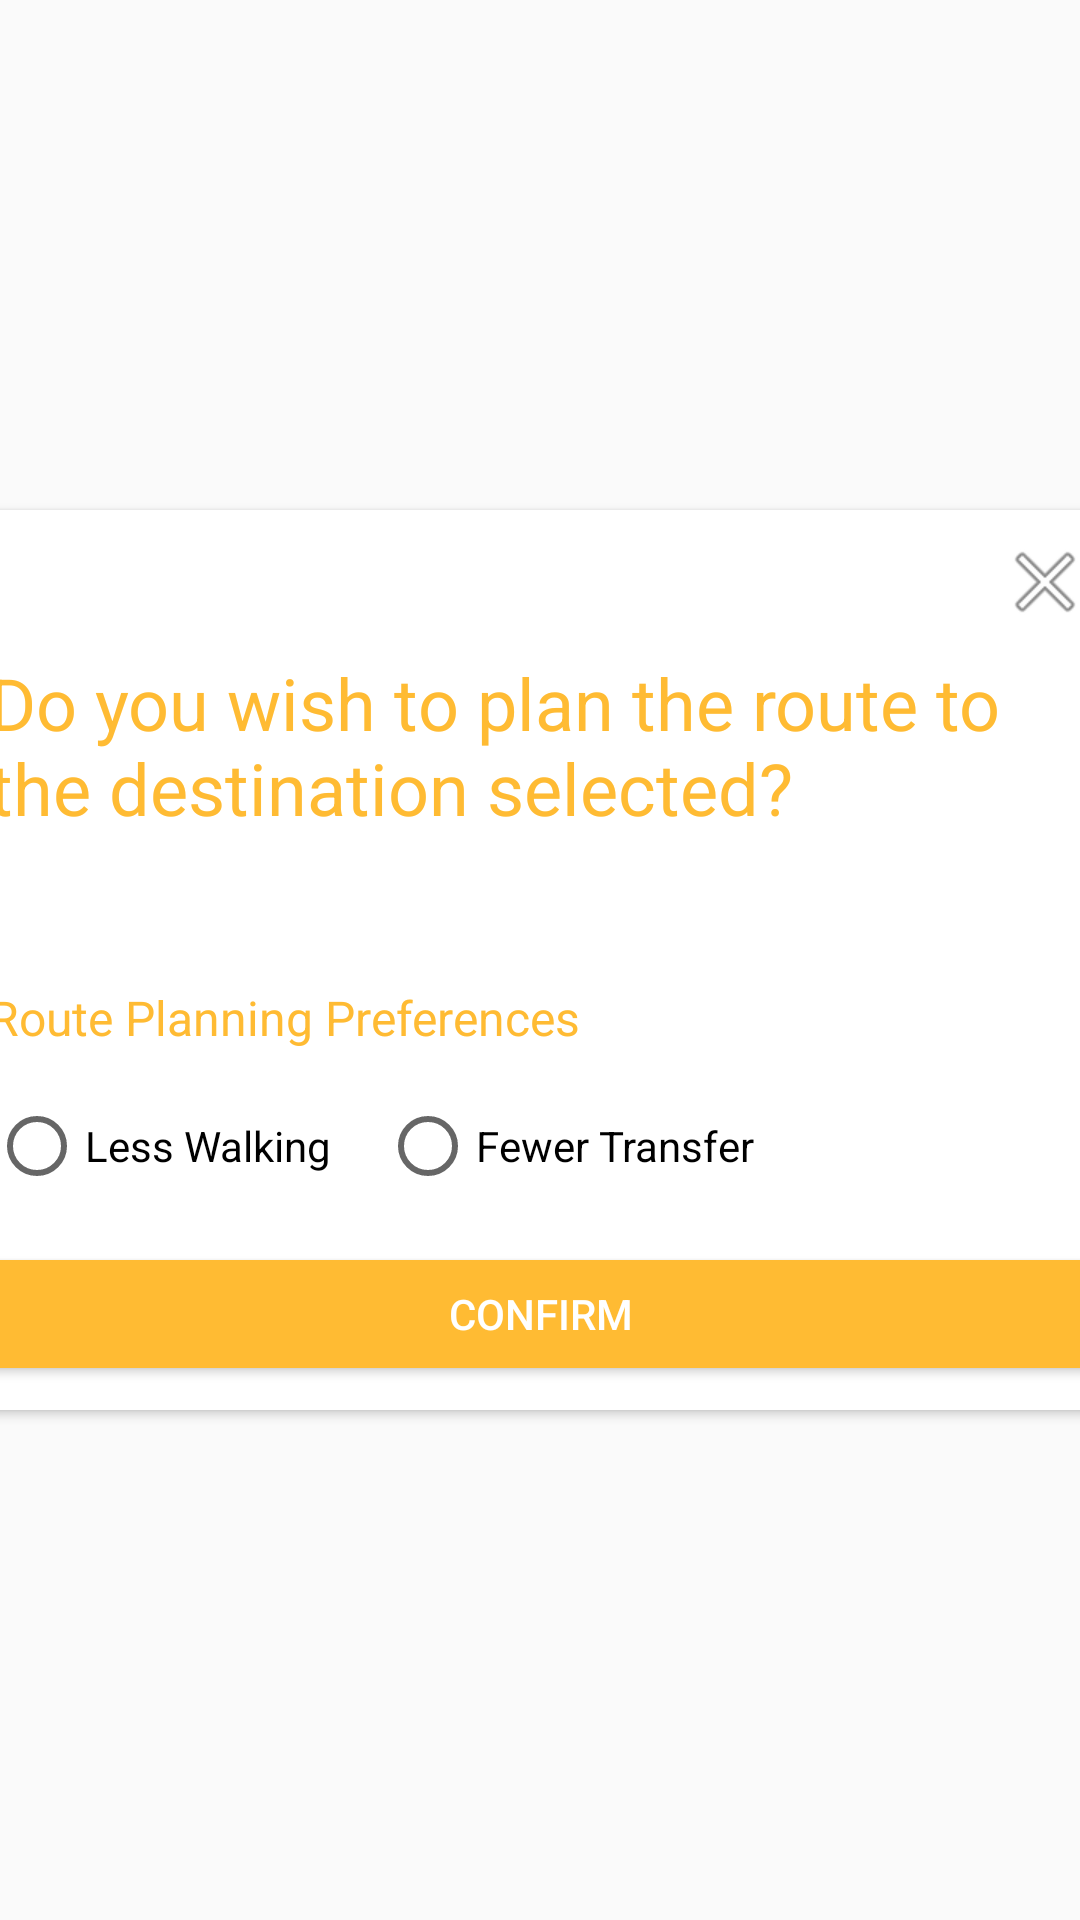

Produce the Android XML layout that renders to this screen, including the resource entries it uses.
<!-- AndroidManifest.xml: application theme Theme.Public_Transportation_User_Application -->
<!-- res/layout/plan_route_alert_dialog.xml -->
<?xml version="1.0" encoding="utf-8"?>
<androidx.constraintlayout.widget.ConstraintLayout
    xmlns:android="http://schemas.android.com/apk/res/android"
    xmlns:app="http://schemas.android.com/apk/res-auto"
    xmlns:tools="http://schemas.android.com/tools"
    android:layout_width="match_parent"
    android:layout_height="match_parent">

    <androidx.cardview.widget.CardView
        android:layout_width="400dp"
        android:layout_height="300dp"
        android:layout_marginStart="16dp"
        android:layout_marginLeft="16dp"
        android:layout_marginEnd="16dp"
        android:layout_marginRight="16dp"
        app:layout_constraintBottom_toBottomOf="parent"
        app:layout_constraintEnd_toEndOf="parent"
        app:layout_constraintStart_toStartOf="parent"
        app:layout_constraintTop_toTopOf="parent">

        <androidx.constraintlayout.widget.ConstraintLayout
            android:layout_width="match_parent"
            android:layout_height="match_parent">

            <ImageButton
                android:id="@+id/closeBtn"
                android:layout_width="wrap_content"
                android:layout_height="wrap_content"
                android:layout_marginTop="8dp"
                android:layout_marginEnd="16dp"
                android:layout_marginRight="16dp"
                android:background="?selectableItemBackground"
                app:layout_constraintEnd_toEndOf="parent"
                app:layout_constraintTop_toTopOf="parent"
                app:srcCompat="@android:drawable/ic_menu_close_clear_cancel" />

            <TextView
                android:id="@+id/msgTV"
                android:layout_width="0dp"
                android:layout_height="wrap_content"
                android:layout_marginStart="16dp"
                android:layout_marginLeft="16dp"
                android:layout_marginTop="8dp"
                android:layout_marginEnd="16dp"
                android:layout_marginRight="16dp"
                android:text="@string/msg_dialog_text"
                android:textColor="@color/appColor"
                android:textSize="24sp"
                app:layout_constraintEnd_toEndOf="parent"
                app:layout_constraintHorizontal_bias="0.0"
                app:layout_constraintStart_toStartOf="parent"
                app:layout_constraintTop_toBottomOf="@+id/closeBtn" />

            <TextView
                android:id="@+id/routingOptionTV"
                android:layout_width="0dp"
                android:layout_height="wrap_content"
                android:layout_marginStart="16dp"
                android:layout_marginLeft="16dp"
                android:layout_marginEnd="16dp"
                android:layout_marginRight="16dp"
                android:layout_marginBottom="16dp"
                android:text="@string/route_planning_preferences_text"
                android:textColor="@color/appColor"
                android:textSize="16sp"
                app:layout_constraintBottom_toTopOf="@+id/planningReferencesRG"
                app:layout_constraintEnd_toEndOf="parent"
                app:layout_constraintHorizontal_bias="0.0"
                app:layout_constraintStart_toStartOf="parent" />

            <RadioGroup
                android:id="@+id/planningReferencesRG"
                android:layout_width="wrap_content"
                android:layout_height="wrap_content"
                android:orientation="horizontal"
                app:layout_constraintBottom_toTopOf="@+id/confirmBtn"
                app:layout_constraintStart_toStartOf="parent">

                <RadioButton
                    android:id="@+id/lessWalkingRB"
                    android:layout_width="wrap_content"
                    android:layout_height="wrap_content"
                    android:layout_marginStart="16dp"
                    android:layout_marginLeft="16dp"
                    android:layout_marginBottom="16dp"
                    android:text="@string/less_walking_text" />

                <RadioButton
                    android:id="@+id/fewerTransferRB"
                    android:layout_width="wrap_content"
                    android:layout_height="wrap_content"
                    android:layout_marginStart="16dp"
                    android:layout_marginLeft="16dp"
                    android:layout_marginBottom="16dp"
                    android:text="@string/fewer_transfer_text" />
            </RadioGroup>

            <Button
                android:id="@+id/confirmBtn"
                android:layout_width="0dp"
                android:layout_height="wrap_content"
                android:layout_marginBottom="8dp"
                android:backgroundTint="@color/appColor"
                android:text="@string/confirm_text"
                android:textColor="@color/white"
                app:layout_constraintBottom_toBottomOf="parent"
                app:layout_constraintEnd_toEndOf="parent"
                app:layout_constraintStart_toStartOf="parent" />
        </androidx.constraintlayout.widget.ConstraintLayout>
    </androidx.cardview.widget.CardView>
</androidx.constraintlayout.widget.ConstraintLayout>
<!-- resources referenced by this layout -->
<resources>
  <color name="appColor">@android:color/holo_orange_light</color>
  <color name="white">#FFFFFFFF</color>
  <string name="confirm_text">Confirm</string>
  <string name="fewer_transfer_text">Fewer Transfer</string>
  <string name="less_walking_text">Less Walking</string>
  <string name="msg_dialog_text">Do you wish to plan the route to the destination selected?</string>
  <string name="route_planning_preferences_text">Route Planning Preferences</string>
  <style name="Theme.Public_Transportation_User_Application" parent="Theme.AppCompat.Light.NoActionBar">
          
          <item name="colorPrimary">@color/purple_500</item>
          <item name="colorPrimaryVariant">@color/purple_700</item>
          <item name="colorOnPrimary">@color/white</item>
          
          <item name="colorSecondary">@color/teal_200</item>
          <item name="colorSecondaryVariant">@color/teal_700</item>
          <item name="colorOnSecondary">@color/black</item>
          
          <item name="android:statusBarColor" tools:targetApi="l">@android:color/holo_orange_dark</item>
          
      </style>
  <color name="purple_500">#FF6200EE</color>
  <color name="purple_700">#FF3700B3</color>
  <color name="teal_200">#FF03DAC5</color>
  <color name="teal_700">#FF018786</color>
  <color name="black">#FF000000</color>
</resources>
